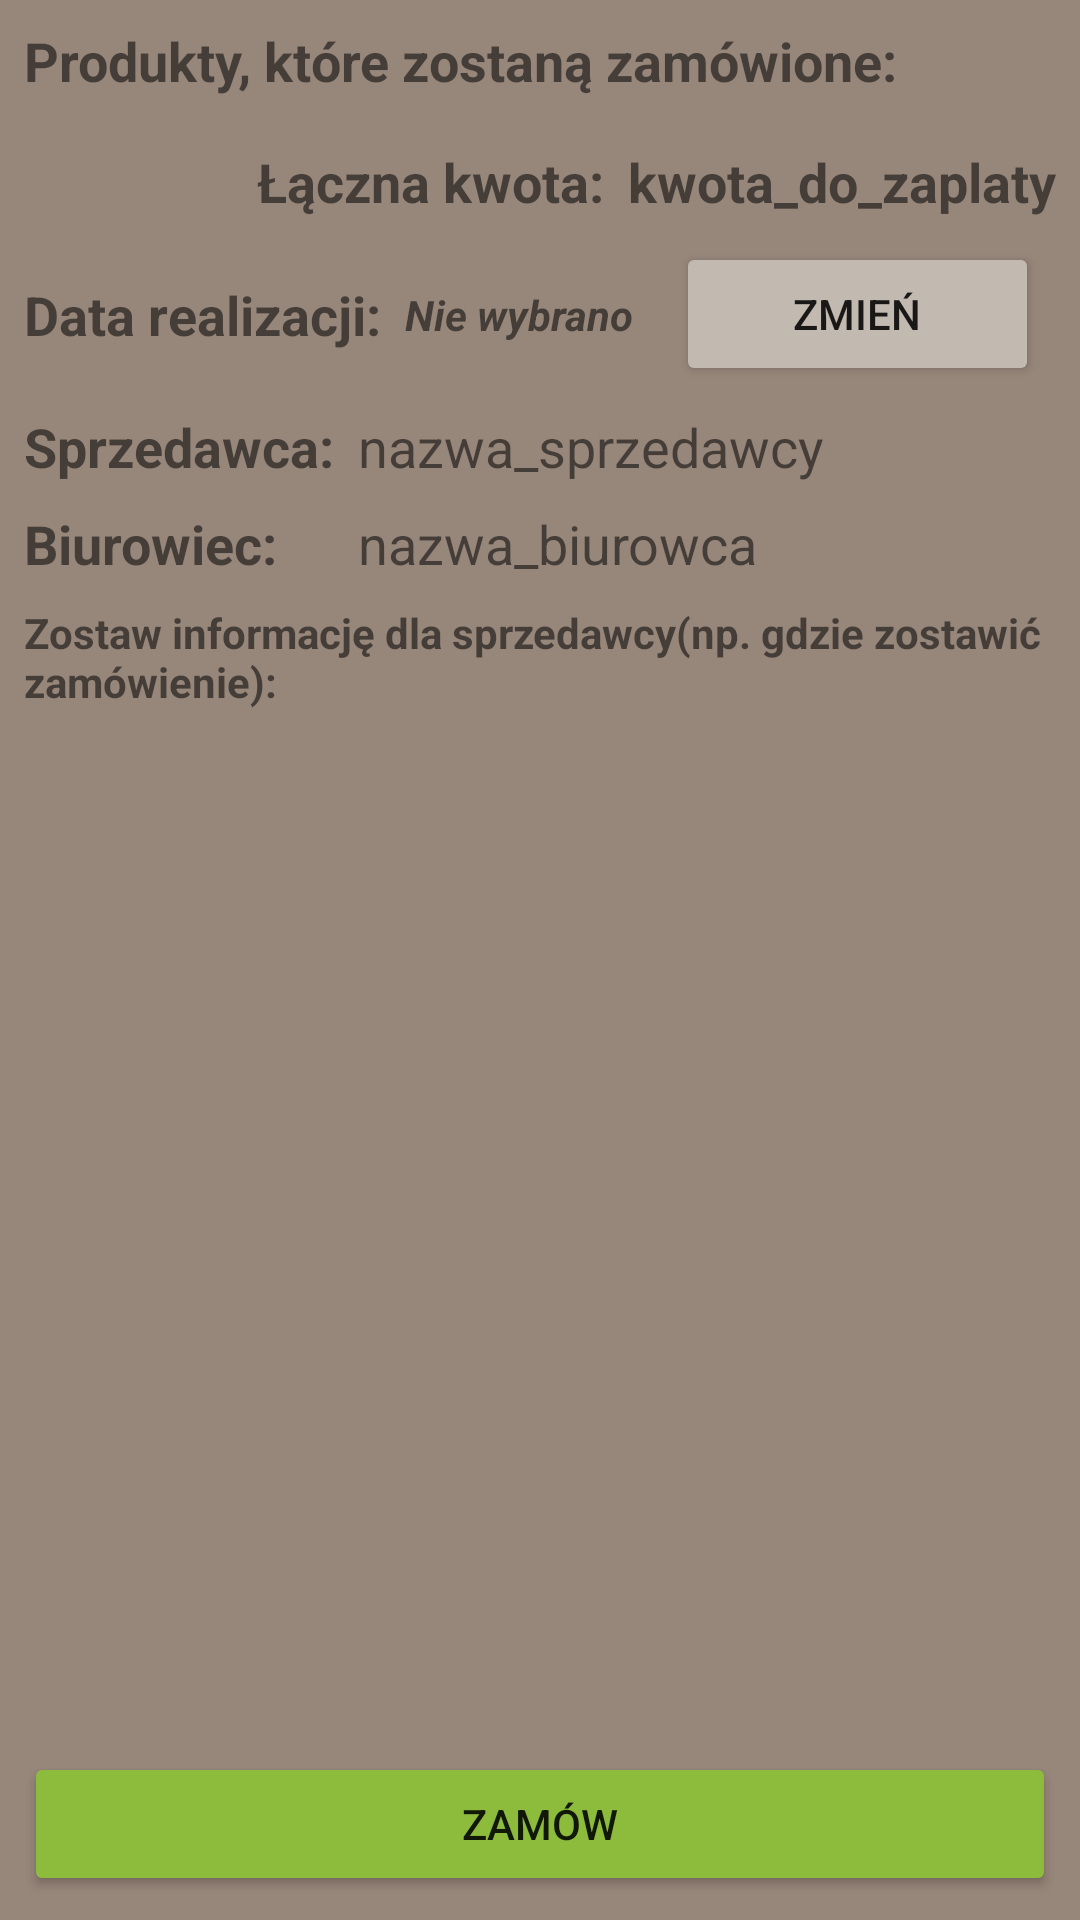

Produce the Android XML layout that renders to this screen, including the resource entries it uses.
<!-- AndroidManifest.xml: application theme AppTheme -->
<!-- res/layout/activity_order_summary.xml -->
<?xml version="1.0" encoding="utf-8"?>
<android.support.constraint.ConstraintLayout xmlns:android="http://schemas.android.com/apk/res/android"
            xmlns:app="http://schemas.android.com/apk/res-auto"
            xmlns:tools="http://schemas.android.com/tools"
            android:layout_width="match_parent"
            android:layout_height="match_parent"
            android:background="@color/colorBackgroudView"
            tools:context="com.mrkanapka.mrkanapkakotlin.view.OrderSummaryActivity">
    <android.support.v4.widget.NestedScrollView android:layout_width="match_parent"
                                                android:layout_height="0dp"
                                                android:id="@+id/nestedScrollView3"
                                                app:layout_constraintBottom_toTopOf="@+id/order_summary_button"
                                                app:layout_constraintTop_toTopOf="parent"
                                                android:layout_marginBottom="8dp">
        <android.support.constraint.ConstraintLayout
                android:layout_width="match_parent"
                android:layout_height="wrap_content" android:id="@+id/constraintLayout2">


            <TextView
                    android:text="nazwa_sprzedawcy"
                    android:layout_width="wrap_content"
                    android:layout_height="wrap_content"
                    android:id="@+id/textView12" android:textSize="18sp"
                    app:layout_constraintStart_toEndOf="@+id/sellerName"
                    android:layout_marginStart="8dp"
                    app:layout_constraintTop_toTopOf="@+id/sellerName"
                    app:layout_constraintBottom_toBottomOf="@+id/sellerName"/>
            <android.support.v7.widget.RecyclerView
                    android:layout_width="0dp"
                    android:layout_height="wrap_content" android:layout_marginTop="8dp"
                    app:layout_constraintTop_toBottomOf="@+id/textView10" app:layout_constraintEnd_toEndOf="parent"
                    app:layout_constraintStart_toStartOf="parent"
                    android:id="@+id/summaryRecyclerView"
                    app:layout_constraintHorizontal_bias="0.0"
                    android:scrollbars="none" tools:listitem="@layout/item_in_summary"
                    tools:itemCount="1"/>
            <TextView
                    android:text="Produkty, które zostaną zamówione:"
                    android:layout_width="wrap_content"
                    android:layout_height="wrap_content"
                    android:id="@+id/textView10" android:textSize="18sp" app:layout_constraintStart_toStartOf="parent"
                    android:layout_marginStart="8dp"
                    android:layout_marginTop="8dp" app:layout_constraintTop_toTopOf="parent" android:textStyle="bold"/>
            <TextView
                    android:text="Sprzedawca:"
                    android:layout_width="wrap_content"
                    android:layout_height="wrap_content"
                    android:id="@+id/sellerName" android:textSize="18sp"
                    android:textStyle="bold"
                    android:layout_marginStart="8dp"
                    app:layout_constraintStart_toStartOf="parent" android:layout_marginTop="8dp"
                    app:layout_constraintTop_toBottomOf="@+id/datapicker_button"/>
            <TextView
                    android:text="nazwa_biurowca"
                    android:layout_width="wrap_content"
                    android:layout_height="wrap_content"
                    android:id="@+id/textView14"
                    app:layout_constraintTop_toTopOf="@+id/textView13"
                    app:layout_constraintStart_toStartOf="@+id/textView12" android:textSize="18sp"/>
            <TextView
                    android:text="Zostaw informację dla sprzedawcy(np. gdzie zostawić zamówienie):"
                    android:layout_width="wrap_content"
                    android:layout_height="wrap_content"
                    android:id="@+id/textView15"
                    android:textStyle="bold"
                    app:layout_constraintStart_toStartOf="parent"
                    android:layout_marginStart="8dp" android:layout_marginTop="8dp"
                    app:layout_constraintTop_toBottomOf="@+id/textView14"/>
            <EditText
                    android:layout_width="0dp"
                    android:layout_height="80dp"
                    android:inputType="textMultiLine"
                    android:ems="10"
                    android:background="@color/colorText"
                    android:id="@+id/editText" android:layout_marginTop="8dp"
                    app:layout_constraintTop_toBottomOf="@+id/textView15" app:layout_constraintStart_toStartOf="parent"
                    android:layout_marginStart="8dp" android:layout_marginEnd="8dp"
                    app:layout_constraintEnd_toEndOf="parent" android:textAlignment="viewStart"
                    android:singleLine="false"
                    style="@style/Widget.MaterialComponents.TextInputEditText.OutlinedBox.Dense"/>
            <Button
                    android:text="Zmień"
                    android:layout_width="121dp"
                    android:layout_height="wrap_content"
                    android:id="@+id/datapicker_button" app:layout_constraintEnd_toEndOf="parent"
                    android:layout_marginEnd="8dp"
                    android:backgroundTint="@color/colorBackgroudItem"
                    app:layout_constraintStart_toEndOf="@+id/date_textView"
                    android:layout_marginStart="8dp" android:layout_marginTop="8dp"
                    app:layout_constraintTop_toBottomOf="@+id/textView20"/>
            <TextView
                    android:text="Biurowiec:"
                    android:layout_width="wrap_content"
                    android:layout_height="wrap_content"
                    android:id="@+id/textView13" android:textSize="18sp"
                    android:textStyle="bold" android:layout_marginTop="8dp"
                    app:layout_constraintTop_toBottomOf="@+id/sellerName" android:layout_marginStart="8dp"
                    app:layout_constraintStart_toStartOf="parent"/>
            <TextView
                    android:text="Data realizacji:"
                    android:layout_width="wrap_content"
                    android:layout_height="wrap_content" android:id="@+id/textView22"
                    app:layout_constraintStart_toStartOf="parent" android:layout_marginStart="8dp"
                    android:textSize="18sp" android:textStyle="bold"
                    app:layout_constraintTop_toTopOf="@+id/datapicker_button"
                    app:layout_constraintBottom_toBottomOf="@+id/datapicker_button"/>
            <TextView
                    android:text="Nie wybrano"
                    android:layout_width="wrap_content"
                    android:layout_height="wrap_content"
                    android:textStyle="bold|italic"
                    android:id="@+id/date_textView"
                    app:layout_constraintStart_toEndOf="@+id/textView22"
                    android:layout_marginStart="8dp"
                    app:layout_constraintTop_toTopOf="@+id/textView22"
                    app:layout_constraintBottom_toBottomOf="@+id/textView22"/>
            <TextView
                    android:text="kwota_do_zaplaty"
                    android:layout_width="wrap_content"
                    android:layout_height="wrap_content" android:id="@+id/textView21"
                    app:layout_constraintEnd_toEndOf="parent" android:layout_marginEnd="8dp"
                    app:layout_constraintBottom_toBottomOf="@+id/textView20"
                    app:layout_constraintTop_toTopOf="@+id/textView20" android:textSize="18sp"
                    android:textStyle="bold"/>
            <TextView
                    android:text="Łączna kwota:"
                    android:layout_width="wrap_content"
                    android:layout_height="wrap_content" android:id="@+id/textView20"
                    android:textSize="18sp" android:textStyle="bold"
                    app:layout_constraintEnd_toStartOf="@+id/textView21"
                    android:layout_marginEnd="8dp" android:layout_marginTop="8dp"
                    app:layout_constraintTop_toBottomOf="@+id/summaryRecyclerView"/>
        </android.support.constraint.ConstraintLayout>
    </android.support.v4.widget.NestedScrollView>
    <Button
            android:text="Zamów"
            android:layout_width="0dp"
            android:layout_height="wrap_content"
            android:id="@+id/order_summary_button" app:layout_constraintStart_toStartOf="parent"
            android:layout_marginStart="8dp"
            app:layout_constraintEnd_toEndOf="parent" android:layout_marginEnd="8dp"
            android:elevation="0dp" android:backgroundTint="@color/colorButton"
            app:layout_constraintHorizontal_bias="0.0"
            android:layout_marginBottom="8dp" app:layout_constraintBottom_toBottomOf="parent"/>
</android.support.constraint.ConstraintLayout>
<!-- res/layout/item_in_summary.xml (included above) -->
<?xml version="1.0" encoding="utf-8"?>
<android.support.v7.widget.CardView
        xmlns:android="http://schemas.android.com/apk/res/android"
        xmlns:app="http://schemas.android.com/apk/res-auto"
        xmlns:tools="http://schemas.android.com/tools" android:layout_width="match_parent"
        android:layout_height="wrap_content"
        android:layout_marginBottom="1dp"
        android:layout_marginEnd="8dp"
        android:layout_marginStart="8dp"
        android:clickable="false"
        android:focusable="false"
        android:foreground="@drawable/card_ripple">

    <android.support.constraint.ConstraintLayout
            android:layout_width="match_parent"
            android:layout_height="wrap_content"
            android:background="@color/colorBackgroudItem"
            android:padding="4dp">

        <TextView
                android:text="@string/price"
                android:layout_width="wrap_content"
                android:layout_height="wrap_content"
                android:id="@+id/textView8"
                tools:ignore="MissingConstraints" app:layout_constraintTop_toTopOf="@+id/summaryAmount"
                app:layout_constraintBottom_toBottomOf="@+id/summaryAmount"
                app:layout_constraintStart_toEndOf="@+id/summaryAmount" android:layout_marginStart="8dp"/>
        <TextView
                android:layout_width="wrap_content"
                android:layout_height="wrap_content"
                android:id="@+id/summaryPrice"
                app:layout_constraintTop_toTopOf="@+id/textView8"
                app:layout_constraintBottom_toBottomOf="@+id/textView8"
                app:layout_constraintStart_toEndOf="@+id/textView8" android:layout_marginStart="8dp"/>
        <TextView
                android:id="@+id/summaryName"
                android:layout_width="0dp"
                android:layout_height="wrap_content"
                android:textSize="14sp"
                android:textStyle="bold"
                app:layout_constraintTop_toTopOf="parent"
                app:layout_constraintStart_toStartOf="parent"
                android:layout_marginEnd="8dp"/>

        <TextView
                android:text="Ilość: "
                android:layout_width="wrap_content"
                android:layout_height="wrap_content"
                android:id="@+id/textView2"
                android:layout_marginStart="16dp"
                android:textColor="@color/colorPrimaryDark"
                android:layout_marginTop="1dp" app:layout_constraintTop_toBottomOf="@+id/summaryName"
                tools:ignore="MissingConstraints"/>

        <TextView
                android:layout_width="wrap_content"
                android:layout_height="wrap_content"
                android:id="@+id/summaryAmount"
                app:layout_constraintStart_toEndOf="@+id/textView2"
                android:layout_marginStart="8dp"
                app:layout_constraintTop_toTopOf="@+id/textView2"
                app:layout_constraintBottom_toBottomOf="@+id/textView2"
                />

    </android.support.constraint.ConstraintLayout>

</android.support.v7.widget.CardView>
<!-- resources referenced by this layout -->
<resources>
  <color name="colorBackgroudItem">#C2B9B0</color>
  <color name="colorBackgroudView">#97867A</color>
  <color name="colorButton">#8DBC3D</color>
  <color name="colorPrimaryDark">#3F3226</color>
  <!-- drawable card_ripple (drawable) -->
  <?xml version="1.0" encoding="utf-8"?>
  <selector xmlns:android="http://schemas.android.com/apk/res/android">
  
    <item android:state_enabled="true">
      <ripple android:color="@color/colorPrimary">
        <item android:id="@android:id/mask">
          <inset>
            <shape android:shape="rectangle">
              <solid android:color="@color/colorPrimary"/>
            </shape>
          </inset>
        </item>
      </ripple>
    </item>
  
  </selector>
  <string name="price">Cena:</string>
  <style name="AppTheme" parent="Theme.AppCompat.Light.DarkActionBar">
          
          <item name="colorPrimary">@color/colorPrimary</item>
          <item name="colorPrimaryDark">@color/colorPrimaryDark</item>
          <item name="colorAccent">@color/colorAccent</item>
          
      </style>
  <color name="colorPrimary">#564434</color>
  <color name="colorAccent">#DC3041</color>
</resources>
